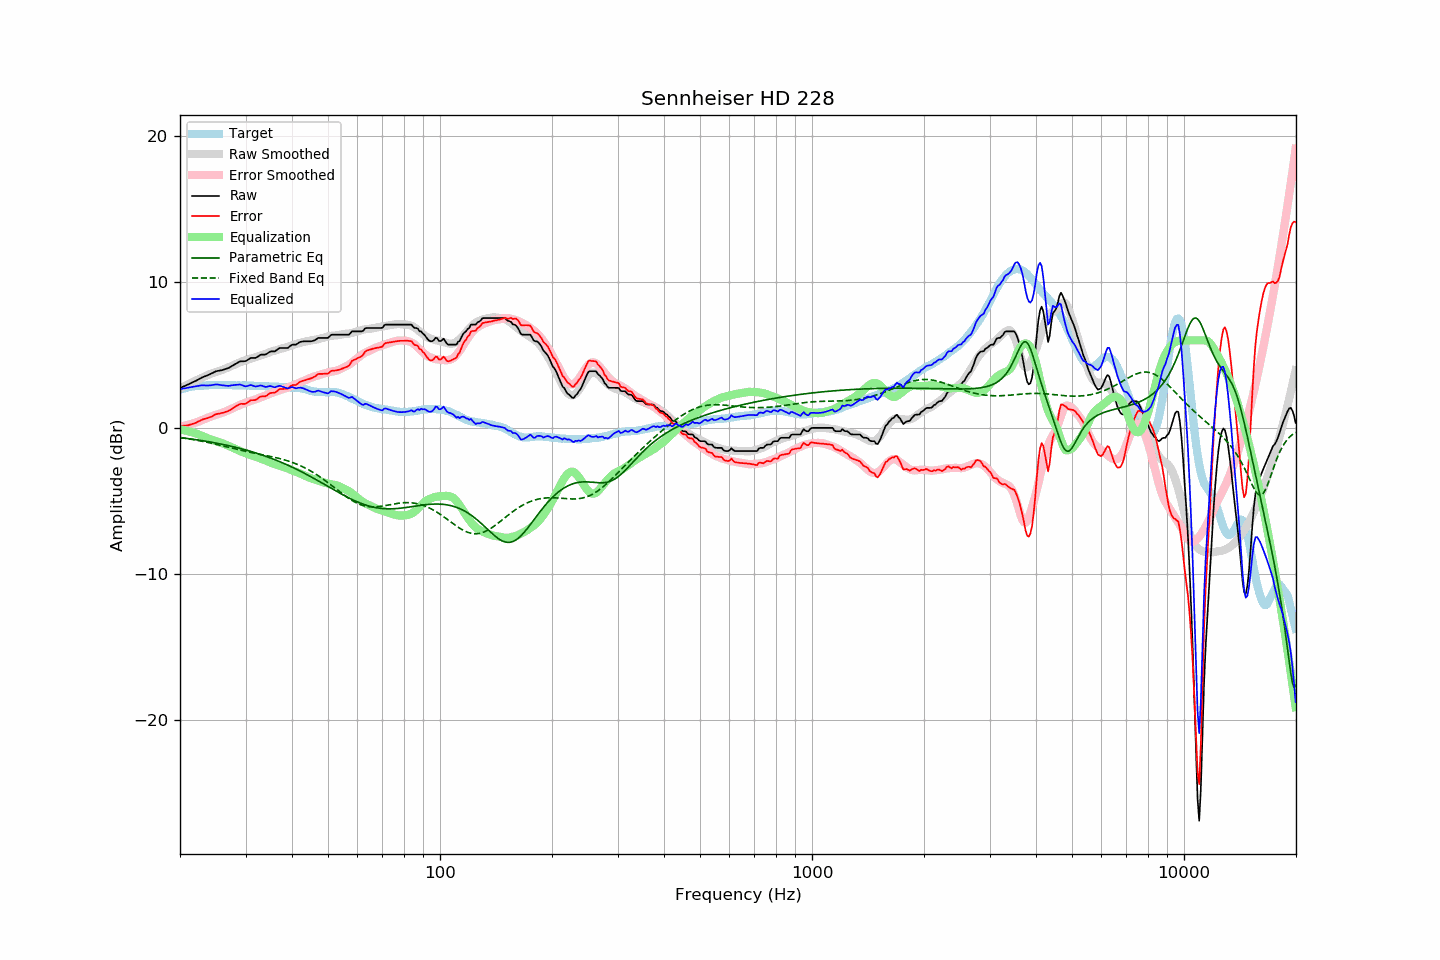

Source data for this figure (header and first rows):
frequency, raw, error, smoothed, error_smoothed, equalization, parametric_eq, fixed_band_eq, equalized_raw, equalized_smoothed, target
20.00, 2.75, 0.13, 2.73, 0.10, -0.10, -0.65, -0.65, 2.65, 2.64, 2.62
20.20, 2.79, 0.13, 2.78, 0.12, -0.12, -0.67, -0.67, 2.67, 2.67, 2.66
20.40, 2.84, 0.15, 2.83, 0.14, -0.14, -0.68, -0.69, 2.70, 2.69, 2.69
20.61, 2.88, 0.16, 2.89, 0.16, -0.16, -0.70, -0.70, 2.71, 2.72, 2.72
20.81, 2.93, 0.17, 2.94, 0.19, -0.19, -0.71, -0.72, 2.74, 2.75, 2.76
21.02, 2.98, 0.18, 2.99, 0.22, -0.22, -0.72, -0.74, 2.76, 2.77, 2.80
21.23, 3.03, 0.22, 3.04, 0.25, -0.25, -0.74, -0.75, 2.78, 2.79, 2.81
21.44, 3.08, 0.25, 3.09, 0.28, -0.28, -0.75, -0.77, 2.80, 2.81, 2.83
21.66, 3.14, 0.29, 3.14, 0.31, -0.31, -0.77, -0.79, 2.83, 2.83, 2.85
21.87, 3.19, 0.33, 3.19, 0.34, -0.34, -0.79, -0.81, 2.85, 2.85, 2.86
22.09, 3.24, 0.36, 3.25, 0.38, -0.38, -0.80, -0.83, 2.86, 2.87, 2.88
22.31, 3.30, 0.42, 3.30, 0.42, -0.42, -0.82, -0.85, 2.88, 2.88, 2.88
22.54, 3.36, 0.47, 3.35, 0.46, -0.46, -0.83, -0.87, 2.90, 2.89, 2.88
22.76, 3.42, 0.52, 3.41, 0.51, -0.51, -0.85, -0.89, 2.91, 2.90, 2.89
22.99, 3.48, 0.58, 3.46, 0.55, -0.55, -0.87, -0.91, 2.93, 2.91, 2.89
23.22, 3.52, 0.61, 3.51, 0.60, -0.60, -0.89, -0.94, 2.92, 2.91, 2.90
23.45, 3.56, 0.65, 3.57, 0.65, -0.65, -0.91, -0.96, 2.91, 2.92, 2.91
23.69, 3.60, 0.67, 3.62, 0.69, -0.69, -0.92, -0.98, 2.91, 2.92, 2.92
23.92, 3.65, 0.72, 3.66, 0.73, -0.73, -0.94, -1.01, 2.91, 2.93, 2.93
24.16, 3.70, 0.76, 3.71, 0.78, -0.78, -0.96, -1.03, 2.92, 2.93, 2.94
24.40, 3.75, 0.80, 3.75, 0.82, -0.82, -0.98, -1.05, 2.93, 2.94, 2.95
24.65, 3.81, 0.87, 3.79, 0.85, -0.85, -1.00, -1.08, 2.96, 2.94, 2.94
24.89, 3.87, 0.93, 3.83, 0.88, -0.88, -1.02, -1.11, 2.98, 2.94, 2.94
25.14, 3.90, 0.96, 3.86, 0.92, -0.92, -1.04, -1.13, 2.98, 2.94, 2.94
25.39, 3.92, 0.98, 3.90, 0.95, -0.95, -1.07, -1.16, 2.97, 2.94, 2.94
25.65, 3.94, 1.00, 3.93, 0.99, -0.99, -1.09, -1.18, 2.95, 2.94, 2.94
25.91, 3.96, 1.03, 3.97, 1.03, -1.03, -1.11, -1.21, 2.93, 2.94, 2.93
26.16, 3.99, 1.05, 4.01, 1.07, -1.07, -1.13, -1.24, 2.92, 2.94, 2.94
26.43, 4.03, 1.09, 4.06, 1.12, -1.12, -1.16, -1.26, 2.91, 2.94, 2.94
26.69, 4.07, 1.13, 4.10, 1.17, -1.17, -1.18, -1.29, 2.90, 2.93, 2.94
26.96, 4.10, 1.16, 4.15, 1.22, -1.22, -1.20, -1.32, 2.88, 2.93, 2.94
27.23, 4.16, 1.22, 4.19, 1.26, -1.26, -1.23, -1.34, 2.89, 2.93, 2.94
27.50, 4.23, 1.29, 4.24, 1.31, -1.31, -1.25, -1.37, 2.92, 2.93, 2.94
27.77, 4.29, 1.36, 4.28, 1.35, -1.35, -1.28, -1.40, 2.93, 2.93, 2.92
28.05, 4.35, 1.43, 4.33, 1.41, -1.41, -1.31, -1.43, 2.94, 2.93, 2.92
28.33, 4.42, 1.51, 4.39, 1.46, -1.46, -1.33, -1.45, 2.96, 2.92, 2.91
28.62, 4.48, 1.56, 4.44, 1.52, -1.52, -1.36, -1.48, 2.96, 2.92, 2.92
28.90, 4.55, 1.63, 4.49, 1.57, -1.57, -1.39, -1.51, 2.98, 2.92, 2.92
29.19, 4.57, 1.66, 4.53, 1.61, -1.61, -1.42, -1.53, 2.96, 2.92, 2.91
29.48, 4.57, 1.65, 4.57, 1.65, -1.65, -1.45, -1.56, 2.91, 2.92, 2.92
29.78, 4.57, 1.65, 4.61, 1.70, -1.70, -1.48, -1.58, 2.87, 2.91, 2.92
30.08, 4.59, 1.67, 4.65, 1.74, -1.74, -1.51, -1.61, 2.85, 2.91, 2.92
30.38, 4.66, 1.75, 4.68, 1.78, -1.78, -1.54, -1.63, 2.88, 2.90, 2.91
30.68, 4.73, 1.82, 4.72, 1.82, -1.82, -1.57, -1.65, 2.91, 2.90, 2.91
30.99, 4.80, 1.90, 4.75, 1.85, -1.85, -1.60, -1.68, 2.95, 2.90, 2.89
31.30, 4.80, 1.91, 4.78, 1.89, -1.89, -1.64, -1.70, 2.91, 2.89, 2.89
31.61, 4.80, 1.91, 4.81, 1.92, -1.92, -1.67, -1.72, 2.88, 2.89, 2.89
31.93, 4.80, 1.92, 4.85, 1.96, -1.96, -1.70, -1.75, 2.84, 2.88, 2.88
32.24, 4.86, 1.99, 4.89, 2.01, -2.01, -1.74, -1.77, 2.85, 2.88, 2.87
32.57, 4.93, 2.06, 4.92, 2.05, -2.05, -1.77, -1.79, 2.88, 2.87, 2.87
32.89, 5.01, 2.14, 4.96, 2.09, -2.09, -1.81, -1.81, 2.92, 2.87, 2.87
33.22, 5.03, 2.16, 5.00, 2.13, -2.13, -1.85, -1.83, 2.90, 2.86, 2.86
33.55, 5.03, 2.17, 5.03, 2.17, -2.17, -1.89, -1.85, 2.86, 2.86, 2.86
33.89, 5.03, 2.17, 5.07, 2.21, -2.21, -1.92, -1.88, 2.82, 2.86, 2.86
34.23, 5.08, 2.22, 5.11, 2.26, -2.26, -1.96, -1.90, 2.82, 2.85, 2.86
34.57, 5.16, 2.31, 5.15, 2.30, -2.30, -2.00, -1.92, 2.85, 2.85, 2.85
34.92, 5.23, 2.38, 5.20, 2.35, -2.35, -2.04, -1.94, 2.87, 2.84, 2.85
35.27, 5.25, 2.40, 5.24, 2.40, -2.40, -2.09, -1.97, 2.85, 2.84, 2.84
35.62, 5.25, 2.42, 5.27, 2.43, -2.43, -2.13, -1.99, 2.81, 2.84, 2.83
35.97, 5.25, 2.42, 5.30, 2.47, -2.47, -2.17, -2.01, 2.78, 2.83, 2.83
... 635 more rows
